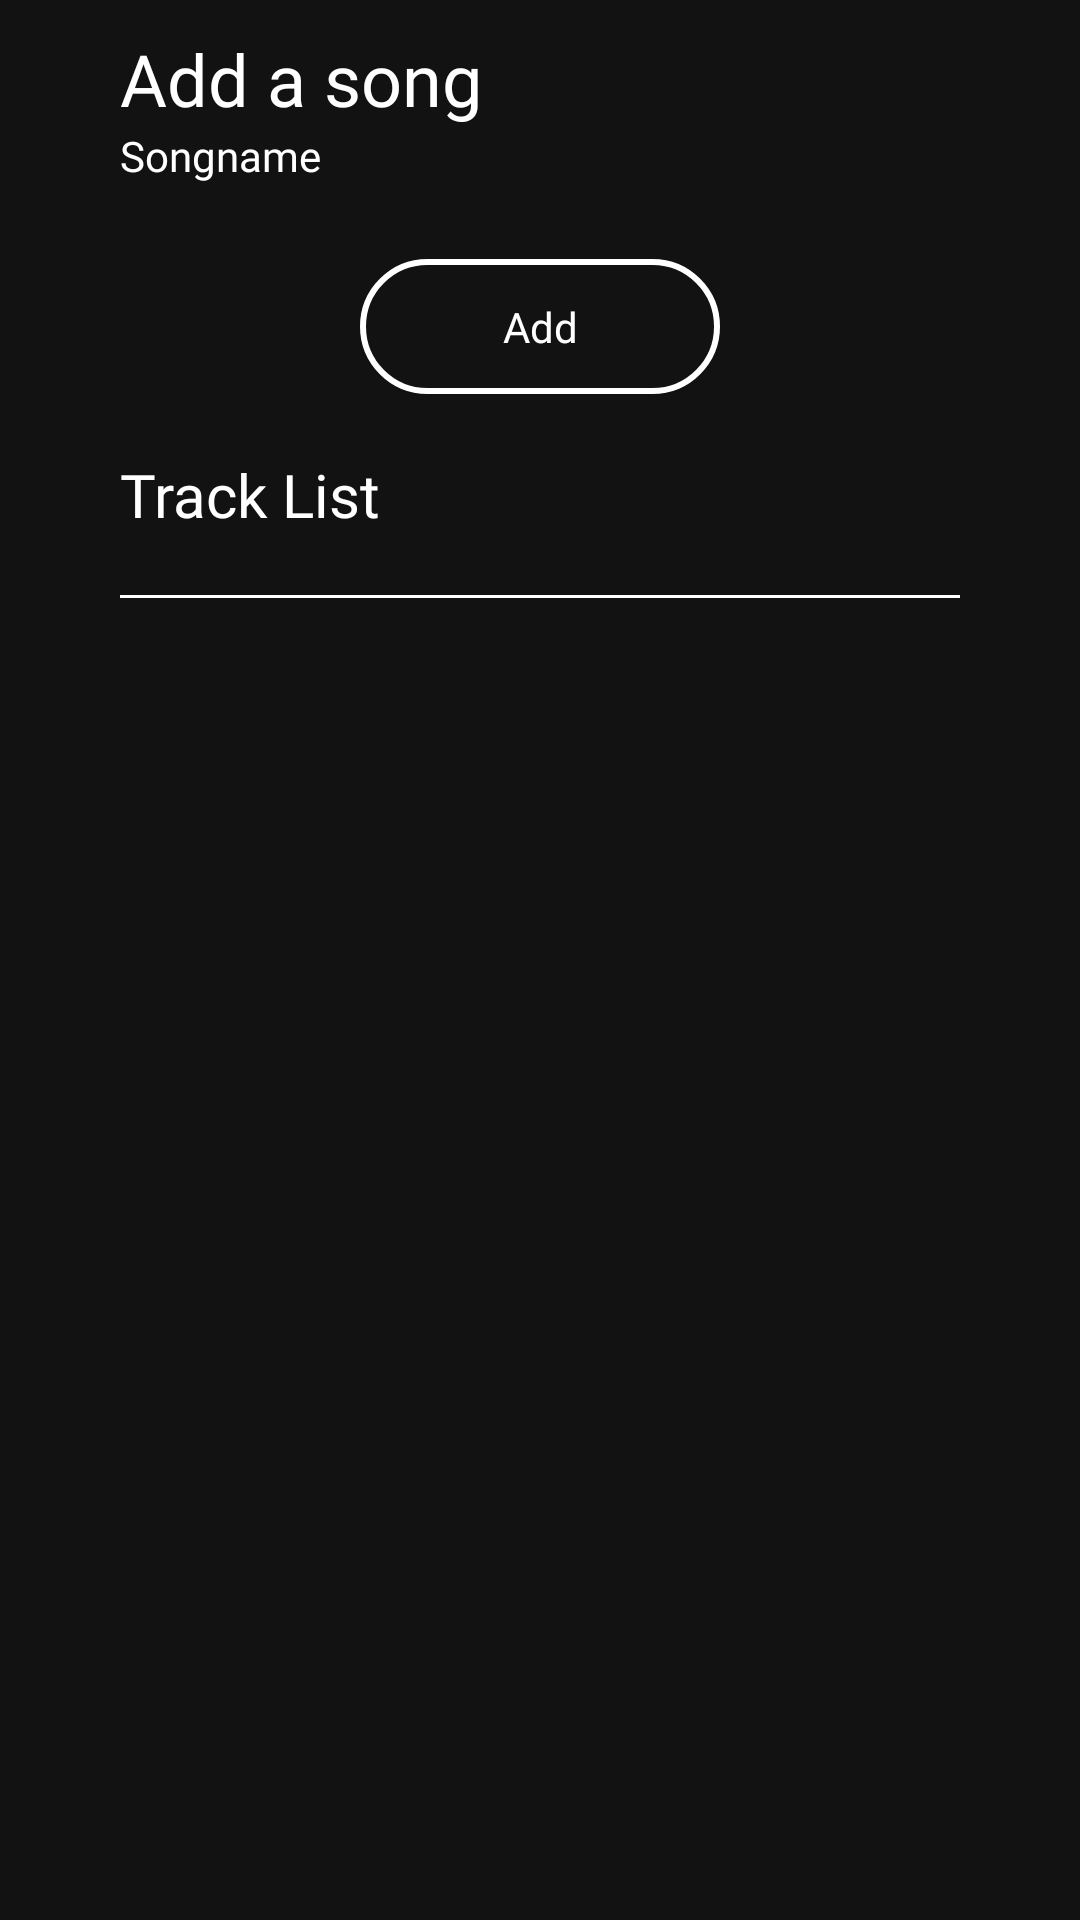

Here is an Android app screen rendered from its layout file. Give the layout XML and the strings, colors and styles it references.
<!-- AndroidManifest.xml: application theme Theme.GuessTheVoice -->
<!-- res/layout/quiz_step_two.xml -->
<?xml version="1.0" encoding="utf-8"?>
<androidx.constraintlayout.widget.ConstraintLayout xmlns:android="http://schemas.android.com/apk/res/android"
    android:layout_width="match_parent"
    xmlns:app="http://schemas.android.com/apk/res-auto"
    xmlns:tools="http://schemas.android.com/tools"
    android:paddingHorizontal="40dp"
    android:layout_height="match_parent"
    android:background="@color/background"
    tools:context=".fragments.QuizStepTwo">

    <TextView
        android:layout_marginTop="10dp"
        android:id="@+id/lbl_name"
        android:layout_width="match_parent"
        android:layout_height="wrap_content"
        android:text="Add a song"
        app:layout_constraintTop_toTopOf="parent"
        android:textColor="@color/white"
        android:fontFamily="@font/inter_bold"
        android:textSize="24sp"
        />

    <LinearLayout
        android:id="@+id/linear_layout"
        android:layout_width="match_parent"
        android:layout_height="wrap_content"
        app:layout_constraintTop_toBottomOf="@id/lbl_name"
        app:layout_constraintLeft_toLeftOf="parent"
        app:layout_constraintRight_toRightOf="parent"
        android:orientation="vertical">

        <TextView
            android:layout_width="match_parent"
            android:layout_height="wrap_content"
            android:textColor="@color/white"
            android:fontFamily="@font/inter"
            android:text="@string/quizmaker_songname_label"/>

        <Spinner
            android:id="@+id/dropdown_track"
            android:layout_width="match_parent"
            android:layout_height="wrap_content"
            android:spinnerMode="dialog"
            app:layout_constraintTop_toBottomOf="@id/lbl_genre"
            android:background="@drawable/rounded_edittext"
            android:gravity="left"
            android:layout_marginTop="10dp"/>

    </LinearLayout>

    <androidx.appcompat.widget.AppCompatButton
        android:id="@+id/btn_add"
        android:layout_width="120dp"
        android:layout_height="45dp"
        android:text="Add"
        android:textAllCaps="false"
        android:textColor="@color/white"
        android:fontFamily="@font/inter_semibold"
        android:background="@drawable/round_button_bordered"
        android:layout_marginHorizontal="100dp"
        android:layout_marginTop="15dp"
        app:layout_constraintTop_toBottomOf="@id/linear_layout"
        app:layout_constraintLeft_toLeftOf="parent"
        app:layout_constraintRight_toRightOf="parent"/>

    <TextView
        android:id="@+id/lbl_tracks"
        android:layout_width="match_parent"
        android:layout_height="wrap_content"
        android:text="Track List"
        android:textColor="@color/white"
        android:fontFamily="@font/inter_semibold"
        android:textSize="20sp"
        app:layout_constraintTop_toBottomOf="@id/btn_add"
        android:layout_marginTop="20sp"/>

    <View
        android:id="@+id/upper_line"
        android:layout_width="match_parent"
        android:layout_height="1dp"
        android:background="@android:color/white"
        android:layout_marginTop="20dp"
        app:layout_constraintTop_toBottomOf="@id/lbl_tracks"/>

    <androidx.recyclerview.widget.RecyclerView
        android:id="@+id/edit_track_list"
        android:layout_width="match_parent"
        android:layout_height="wrap_content"
        app:layout_constraintTop_toBottomOf="@id/upper_line"
        />

</androidx.constraintlayout.widget.ConstraintLayout>
<!-- resources referenced by this layout -->
<resources>
  <color name="background">#121212</color>
  <color name="white">#FFFFFFFF</color>
  <!-- drawable round_button_bordered (drawable) -->
  <?xml version="1.0" encoding="utf-8"?>
  <shape xmlns:android="http://schemas.android.com/apk/res/android"
      android:shape="rectangle" >
  
      <corners
          android:bottomLeftRadius="30dp"
          android:bottomRightRadius="30dp"
          android:radius="60dp"
          android:topLeftRadius="30dp"
          android:topRightRadius="30dp" />
  
      <stroke android:width="2dp" android:color="@color/white"/>
  
      <solid android:color="@color/background" />
  
      <padding
          android:bottom="0dp"
          android:left="0dp"
          android:right="0dp"
          android:top="0dp" />
  
      <size
          android:height="60dp"
          android:width="270dp" />
  
  </shape>
  <string name="quizmaker_songname_label">Songname</string>
  <style name="Theme.GuessTheVoice" parent="Theme.MaterialComponents.DayNight.NoActionBar">
          
          <item name="colorPrimary">@color/purple_500</item>
          <item name="colorPrimaryVariant">@color/purple_700</item>
          <item name="colorOnPrimary">@color/white</item>
          
          <item name="colorSecondary">@color/teal_200</item>
          <item name="colorSecondaryVariant">@color/teal_700</item>
          <item name="colorOnSecondary">@color/black</item>
          
          <item name="android:statusBarColor" tools:targetApi="l">?attr/colorPrimaryVariant</item>
          
      </style>
  <color name="purple_500">#FF6200EE</color>
  <color name="purple_700">#FF3700B3</color>
  <color name="teal_200">#FF03DAC5</color>
  <color name="teal_700">#FF018786</color>
  <color name="black">#FF000000</color>
</resources>
